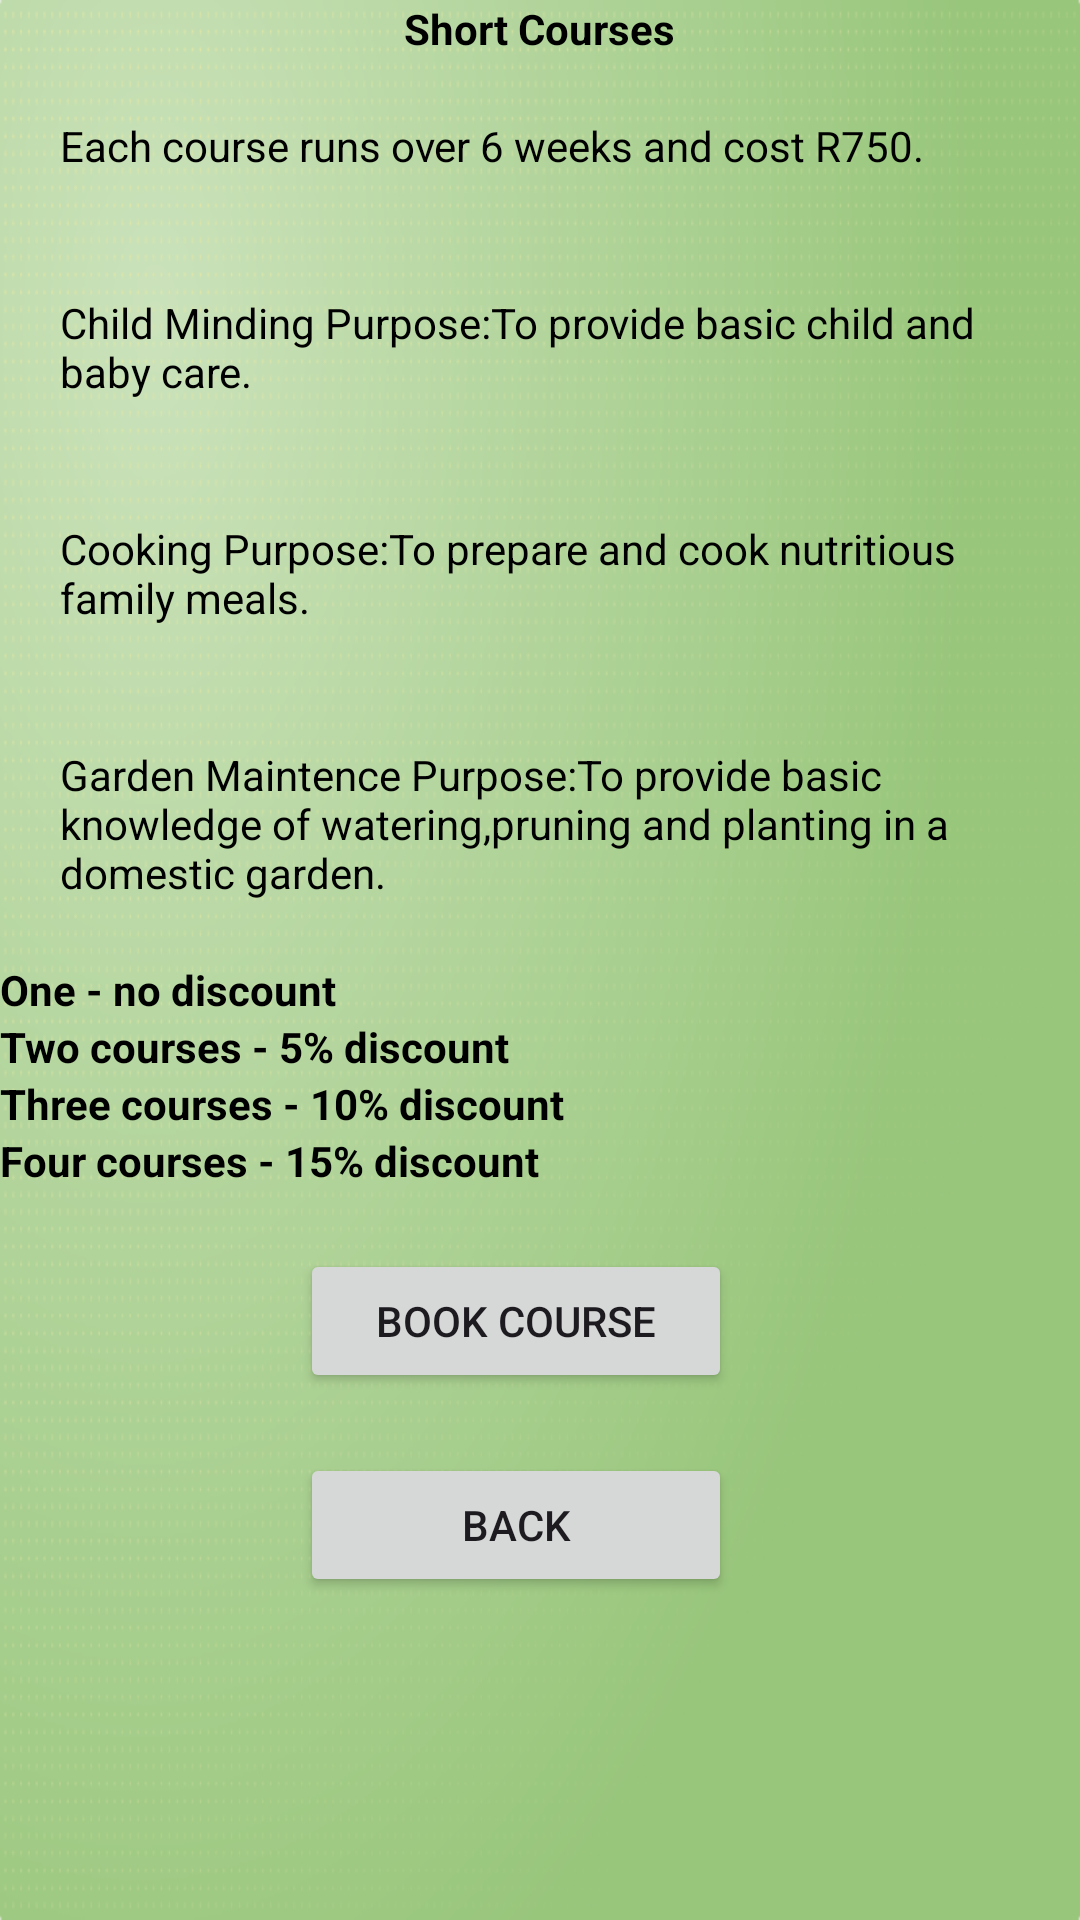

Produce the Android XML layout that renders to this screen, including the resource entries it uses.
<!-- AndroidManifest.xml: application theme Theme.EmpoweringthenationsST10494672ST10478718 -->
<!-- res/layout/activity_short_courses.xml -->
<?xml version="1.0" encoding="utf-8"?>
<LinearLayout xmlns:android="http://schemas.android.com/apk/res/android"
    xmlns:app="http://schemas.android.com/apk/res-auto"
    xmlns:tools="http://schemas.android.com/tools"
    android:id="@+id/main"
    android:layout_width="match_parent"
    android:layout_height="match_parent"
    android:orientation="vertical"
    android:background="@drawable/img_3"
    tools:context=".ShortCourses">

    <TextView
        android:id="@+id/textPageName"
        android:layout_width="wrap_content"
        android:layout_height="wrap_content"
        android:text="Short Courses"
        android:layout_gravity="center"
        android:textStyle="bold"
        android:textColor="@color/black"/>

    <TextView
        android:id="@+id/textView3"
        android:layout_width="wrap_content"
        android:layout_height="wrap_content"
        android:text="Each course runs over 6 weeks and cost R750."
        android:layout_margin="20dp"
        android:textColor="@color/black"/>

    <TextView
        android:id="@+id/txtCourse5"
        android:layout_width="wrap_content"
        android:layout_height="wrap_content"
        android:layout_margin="20dp"
        android:text="Child Minding Purpose:To provide basic child and baby care."
        android:textColor="@color/black"/>

    <TextView
        android:id="@+id/Course6"
        android:layout_width="wrap_content"
        android:layout_height="wrap_content"
        android:layout_margin="20dp"
        android:text="Cooking Purpose:To prepare and cook nutritious family meals."
        android:textColor="@color/black"/>

    <TextView
        android:id="@+id/Course7"
        android:layout_width="wrap_content"
        android:layout_height="wrap_content"
        android:layout_margin="20dp"
        android:text="Garden Maintence Purpose:To provide basic knowledge of watering,pruning and planting in a domestic garden."
        android:textColor="@color/black"/>

    <TextView
        android:id="@+id/txtDisclaimer"
        android:layout_width="wrap_content"
        android:layout_height="wrap_content"
        android:text="One - no discount"
        android:textStyle="bold"
        android:textColor="@color/black"/>

    <TextView
        android:id="@+id/textView2"
        android:layout_width="wrap_content"
        android:layout_height="wrap_content"
        android:text="Two courses - 5% discount"
        android:textStyle="bold"
        android:textColor="@color/black"/>

    <TextView
        android:id="@+id/textView5"
        android:layout_width="wrap_content"
        android:layout_height="wrap_content"
        android:text="Three courses - 10% discount"
        android:textStyle="bold"
        android:textColor="@color/black"/>

    <TextView
        android:id="@+id/textView4"
        android:layout_width="wrap_content"
        android:layout_height="wrap_content"
        android:text="Four courses - 15% discount"
        android:textStyle="bold"
        android:textColor="@color/black"/>

    <androidx.appcompat.widget.AppCompatButton
        android:id="@+id/btnBookCourse"
        android:layout_width="144dp"
        android:layout_height="wrap_content"
        android:layout_gravity="bottom"
      android:layout_marginHorizontal="100dp"
        android:layout_marginVertical="20dp"
        android:text="Book Course"/>

    <androidx.appcompat.widget.AppCompatButton
        android:id="@+id/btnBack"
        android:layout_width="144dp"
        android:layout_height="wrap_content"
        android:layout_marginHorizontal="100dp"
        android:text="Back"/>







</LinearLayout>
<!-- resources referenced by this layout -->
<resources>
  <!-- drawable img_3: png bitmap (drawable, 230517 bytes) -->
  <style name="Theme.EmpoweringthenationsST10494672ST10478718" parent="Base.Theme.EmpoweringthenationsST10494672ST10478718" />
  <style name="Base.Theme.EmpoweringthenationsST10494672ST10478718" parent="Theme.Material3.DayNight.NoActionBar">
          
          
      </style>
  <!-- not gathered from this repository: default colours our renderer supplied (Android Studio template values) -->
  <color name="black">#FF000000</color>
</resources>
